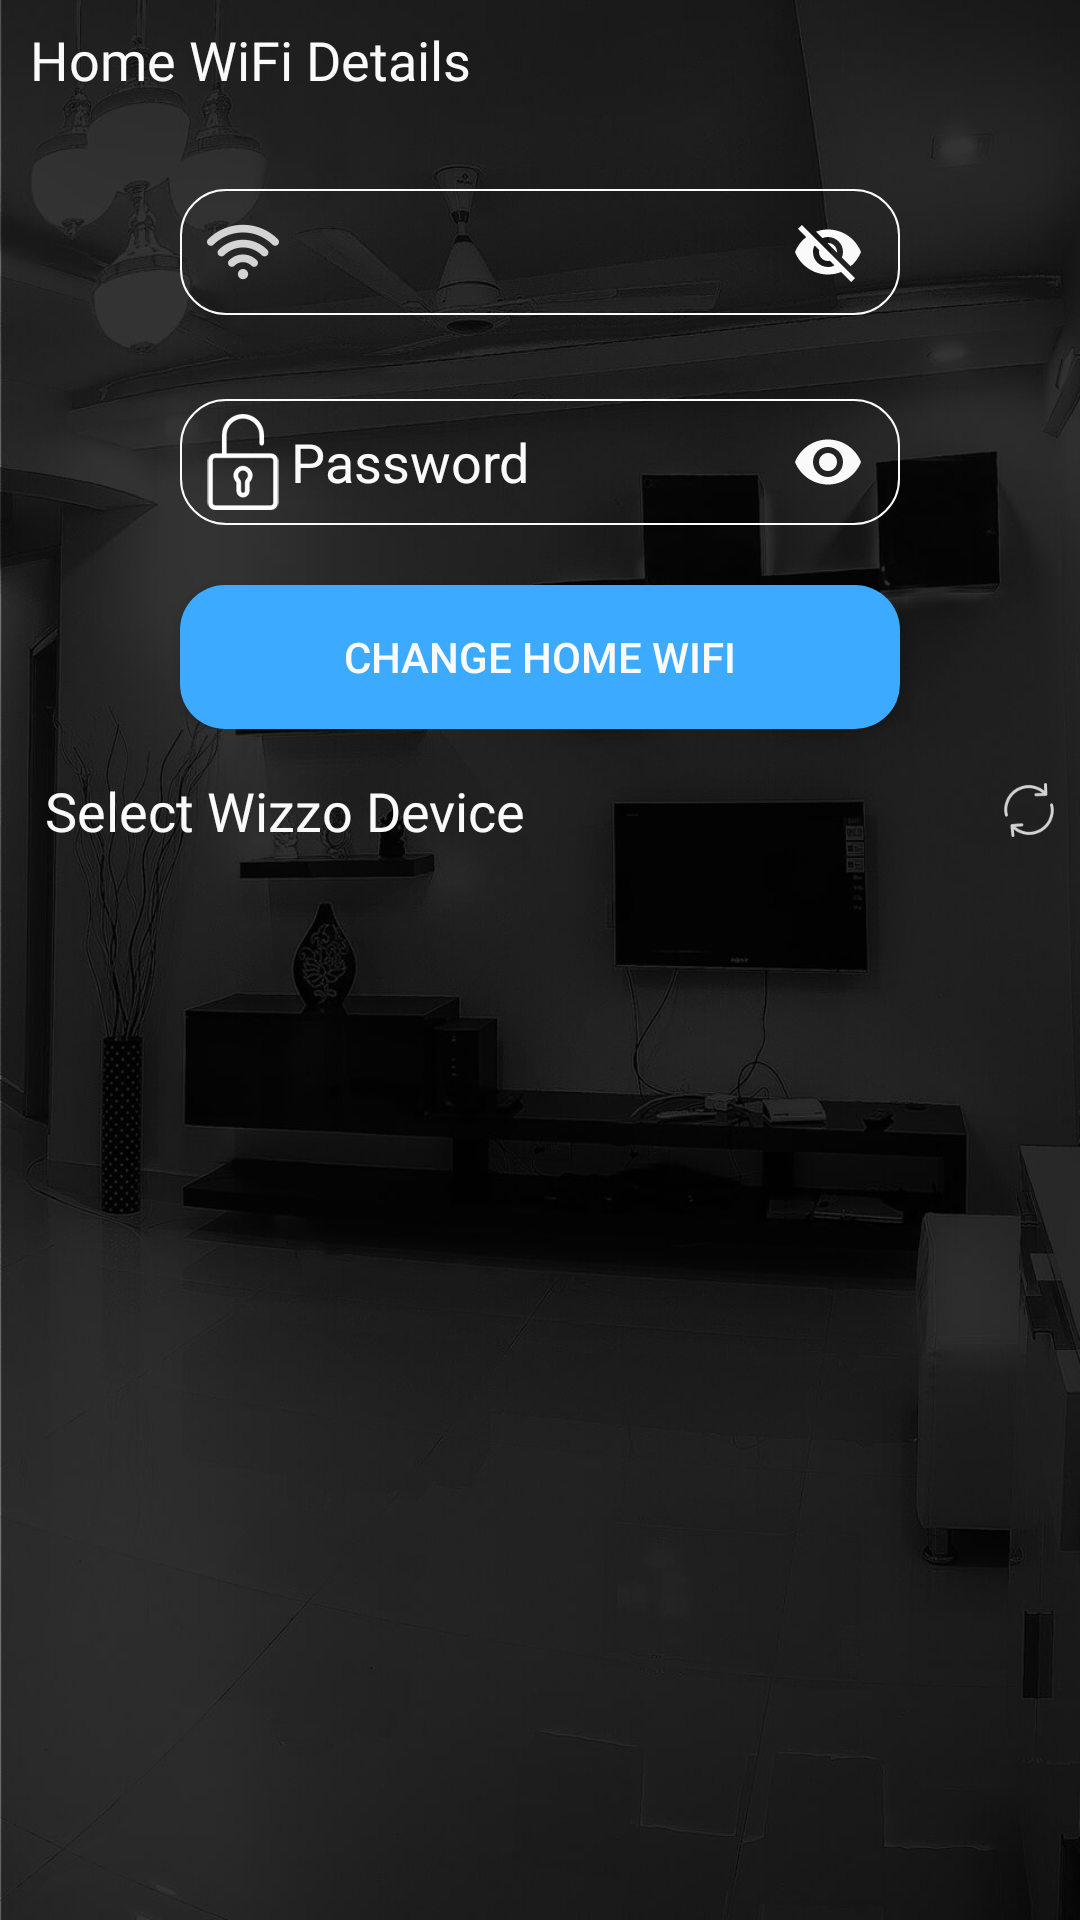

Produce the Android XML layout that renders to this screen, including the resource entries it uses.
<!-- AndroidManifest.xml: application theme AppTheme -->
<!-- res/layout/activity_select_wizo_device.xml -->
<?xml version="1.0" encoding="utf-8"?>
<LinearLayout xmlns:android="http://schemas.android.com/apk/res/android"
    xmlns:app="http://schemas.android.com/apk/res-auto"
    xmlns:tools="http://schemas.android.com/tools"
    android:layout_width="match_parent"
    android:layout_height="match_parent"
    android:background="@mipmap/splash_bg"
    android:orientation="vertical"
    android:weightSum="1"
    tools:context="com.ats.wizo.activity.SelectHomeRouterActivity">

    <LinearLayout
        android:layout_width="match_parent"
        android:layout_height="40dp"
        android:layout_gravity="center"
        android:gravity="left|center">

        <TextView
            android:layout_width="wrap_content"
            android:layout_height="wrap_content"
            android:layout_marginLeft="10dp"
            android:fontFamily="@font/sofiapro_bold"
            android:text="Home WiFi Details"
            android:textColor="@color/white"
            android:textSize="18sp" />

    </LinearLayout>


    <LinearLayout
        android:layout_width="match_parent"
        android:layout_height="wrap_content"
        android:orientation="vertical">

        <android.support.design.widget.TextInputLayout
            android:id="@+id/etRouterLayout"
            android:layout_width="240dp"
            android:layout_height="55dp"
            android:layout_gravity="center"
            android:layout_marginTop="20dp"
            android:backgroundTint="@color/white"
            android:textColorHint="@color/white"
            app:hintEnabled="false"
            app:passwordToggleEnabled="true"
            app:passwordToggleTint="@color/white">

            <EditText
                android:id="@+id/edRouterName"
                android:layout_width="match_parent"
                android:layout_height="wrap_content"
                android:background="@drawable/edittext_style"
                android:backgroundTint="@color/white"
                android:drawableLeft="@mipmap/ic_wifi"
                android:drawableStart="@mipmap/ic_wifi"
                android:singleLine="true"
                android:maxLines="1"
                android:editable="false"
                android:inputType="none"
                android:padding="5dp"
                android:textColor="@color/white"
                android:textColorHint="@color/white" />

        </android.support.design.widget.TextInputLayout>



        <android.support.design.widget.TextInputLayout
            android:id="@+id/etPasswordLayout"
            android:layout_width="240dp"
            android:layout_height="55dp"
            android:layout_gravity="center"
            android:layout_marginTop="15dp"
            android:backgroundTint="@color/white"
            android:textColorHint="@color/white"
            app:hintEnabled="false"
            app:passwordToggleEnabled="true"
            app:passwordToggleTint="@color/white">

            <EditText
                android:id="@+id/edPassword"
                android:layout_width="match_parent"
                android:layout_height="wrap_content"
                android:background="@drawable/edittext_style"
                android:backgroundTint="@color/white"
                android:drawableLeft="@mipmap/password_icon"
                android:drawableStart="@mipmap/password_icon"
                android:hint="Password"
                android:inputType="textPassword"
                android:editable="false"
                android:padding="5dp"
                android:textColor="@color/white"
                android:textColorHint="@color/white" />

        </android.support.design.widget.TextInputLayout>


        <Button
            android:id="@+id/btnChangeRouter"
            android:layout_width="240dp"
            android:layout_height="wrap_content"
            android:layout_gravity="center"
            android:layout_marginTop="10dp"
            android:background="@drawable/button_style"
            android:text="CHANGE HOME WIFI"
            android:textColor="@color/white" />

    </LinearLayout>

    <LinearLayout
        android:layout_width="match_parent"
        android:layout_height="wrap_content"
        android:layout_marginTop="10dp"
        android:layout_gravity="center"
        android:gravity="left|center"
        android:orientation="vertical"
        >

        <LinearLayout
            android:layout_width="match_parent"
            android:layout_height="wrap_content"
            android:orientation="horizontal"
            android:gravity="center"
            android:layout_margin="5dp"
            >
        <TextView
            android:layout_width="wrap_content"
            android:layout_height="wrap_content"
            android:layout_marginLeft="10dp"
            android:fontFamily="@font/sofiapro_bold"
            android:text="Select Wizzo Device"
            android:textColor="@color/white"
            android:textSize="18sp" />

            <LinearLayout
                android:layout_width="match_parent"
                android:layout_height="wrap_content"
                android:layout_gravity="end"
                android:gravity="end"
                >

                <ImageView
                    android:id="@+id/ivRefresh"
                    android:layout_width="wrap_content"
                    android:layout_height="wrap_content"
                    android:src="@mipmap/refresh"
                    />


            </LinearLayout>
        </LinearLayout>
        <TextView
            android:id="@+id/tvErrorMsg"
            android:layout_width="wrap_content"
            android:layout_height="wrap_content"
            android:layout_marginTop="10dp"
            android:layout_marginLeft="10dp"
            android:layout_marginBottom="10dp"
            android:text="No Wizzo device found, Press refresh to try again"
            android:textColor="@android:color/holo_red_dark"
            android:textSize="18sp"
            android:visibility="gone"
            />

    </LinearLayout>


    <ListView
        android:id="@+id/lvWizoDevices"
        android:layout_width="match_parent"
        android:layout_height="wrap_content"
        android:layout_marginLeft="5dp"
        android:layout_marginRight="5dp"
        android:layout_marginTop="30dp"
        android:divider="@android:color/darker_gray"
        android:dividerHeight="0.3dp"
        android:scrollbars="none" />


</LinearLayout>
<!-- resources referenced by this layout -->
<resources>
  <color name="white">#fafafa</color>
  <!-- drawable button_style (drawable) -->
  <?xml version="1.0" encoding="utf-8"?>
  <shape xmlns:android="http://schemas.android.com/apk/res/android"
      android:shape="rectangle" android:padding="10dp">
      <solid android:color="#3baaff"/>
      <corners
          android:bottomRightRadius="15dp"
          android:bottomLeftRadius="15dp"
          android:topLeftRadius="15dp"
          android:topRightRadius="15dp"/>
  </shape>
  <!-- drawable edittext_style (drawable) -->
  <?xml version="1.0" encoding="utf-8" ?>
  <shape xmlns:android="http://schemas.android.com/apk/res/android"
      android:thickness="0dp"
      android:shape="rectangle">
      <stroke android:width="0.5dp"
          android:color="#ffffff"/>
      <corners android:radius="15dp" />
      <gradient
          android:startColor="@android:color/transparent"
          android:endColor="@android:color/transparent"
          android:type="linear"
          android:angle="270"/>
  </shape>
  <!-- mipmap ic_wifi: png bitmap (mipmap-hdpi, 670 bytes) -->
  <!-- mipmap password_icon: png bitmap (mipmap-hdpi, 947 bytes) -->
  <!-- mipmap refresh: png bitmap (mipmap-hdpi, 751 bytes) -->
  <!-- mipmap splash_bg: jpg bitmap (mipmap-hdpi, 16780 bytes) -->
  <style name="AppTheme" parent="Theme.AppCompat.Light.NoActionBar">
  
          <item name="colorPrimary">@color/colorPrimary</item>
          <item name="colorPrimaryDark">@color/colorPrimaryDark</item>
          <item name="colorAccent">@color/colorAccent</item>
          <item name="android:popupMenuStyle">@style/PopupMenu</item>
          <item name="textAppearanceLargePopupMenu">@style/myPopupMenuTextAppearanceLarge</item>
          <item name="android:textAppearanceLargePopupMenu">@style/myPopupMenuTextAppearanceLarge
          </item>
          <item name="textAppearanceSmallPopupMenu">@style/myPopupMenuTextAppearanceSmall</item>
          <item name="android:textAppearanceSmallPopupMenu">@style/myPopupMenuTextAppearanceSmall
          </item>
  
      </style>
  <color name="colorPrimary">#00000000</color>
  <color name="colorPrimaryDark">#23262b</color>
  <color name="colorAccent">#14D2AE</color>
  <style name="PopupMenu" parent="@android:style/Widget.PopupMenu">
          <item name="android:itemBackground">@drawable/pop_up_back</item>
      </style>
  <style name="myPopupMenuTextAppearanceLarge" parent="@style/TextAppearance.AppCompat.Light.Widget.PopupMenu.Large">
          <item name="android:textColor">#FFFFFF</item>
      </style>
  <style name="myPopupMenuTextAppearanceSmall" parent="@style/TextAppearance.AppCompat.Light.Widget.PopupMenu.Small">
          <item name="android:textColor">#FFFFFF</item>
      </style>
  <!-- drawable pop_up_back (drawable-v24) -->
  <?xml version="1.0" encoding="utf-8"?>
  <selector
      xmlns:android="http://schemas.android.com/apk/res/android">
      <item android:state_pressed="true">
          <color
              android:color="@color/appTheme"/>
      </item>
      <item>
          <color
              android:color="@color/colorPrimaryDark"/>
      </item>
  </selector>
  <color name="appTheme">#515761</color>
</resources>
